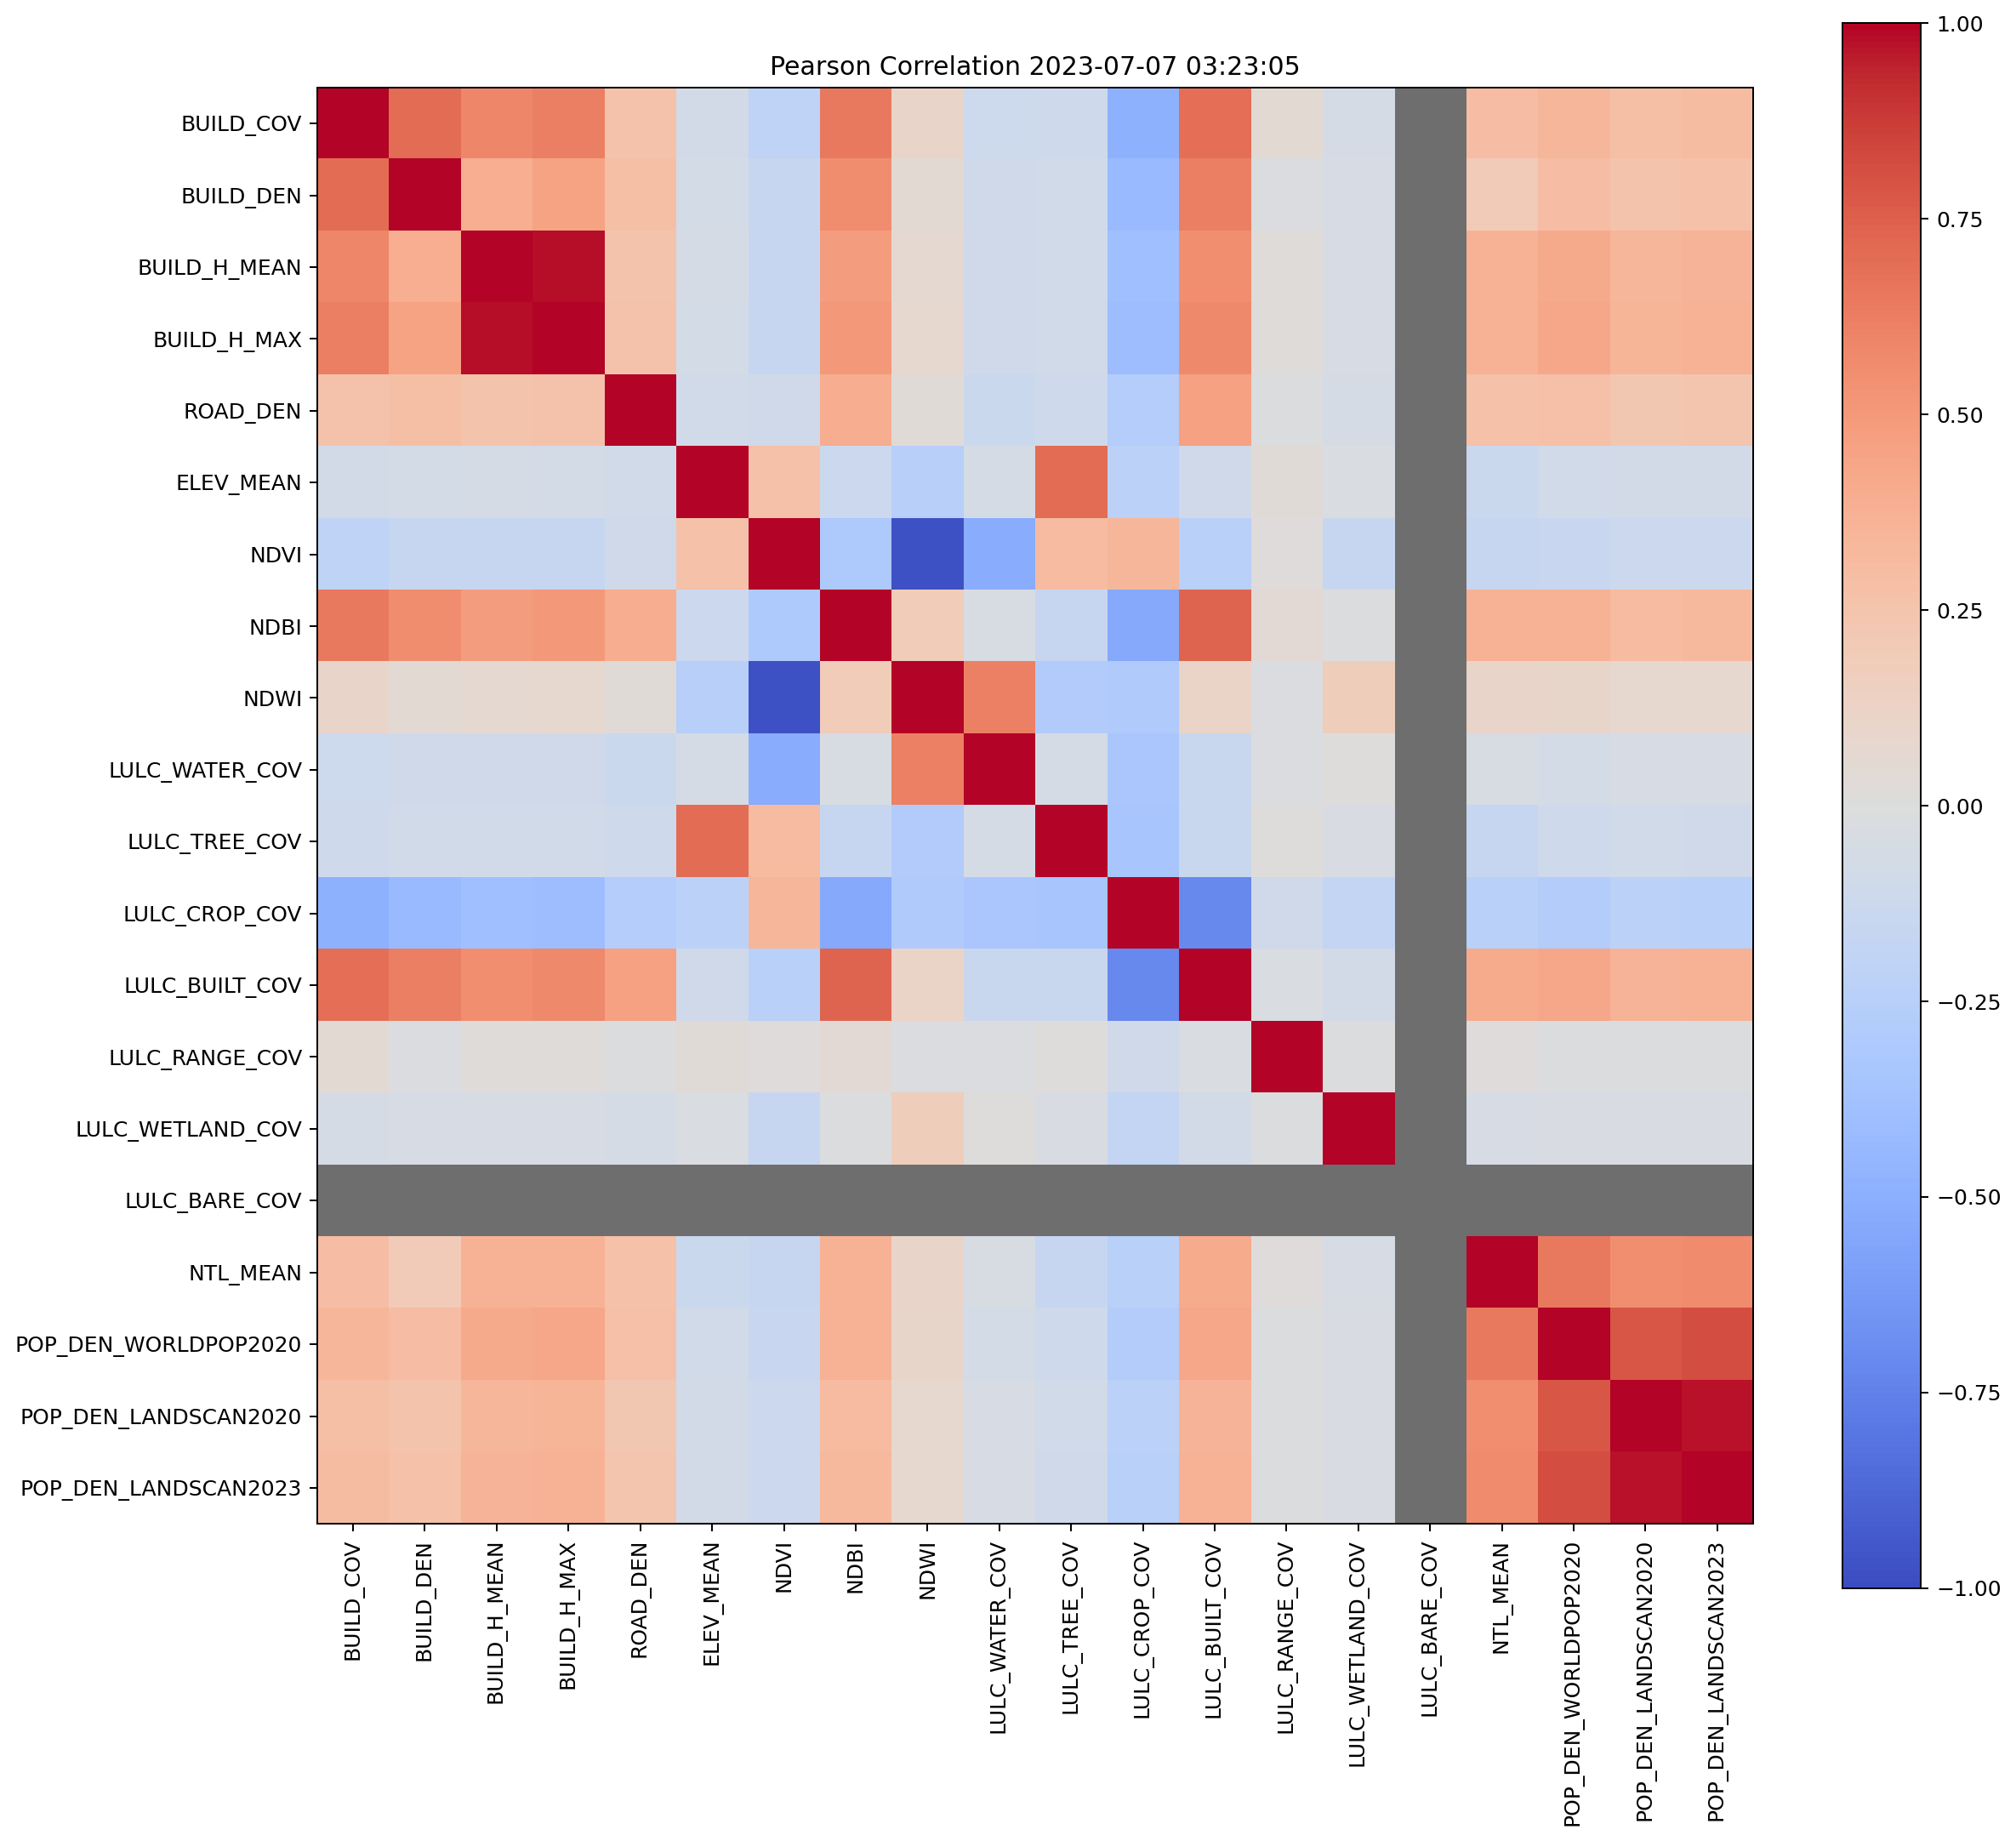

Values plotted in this chart, from the file beside it:
, BUILD_COV, BUILD_DEN, BUILD_H_MEAN, BUILD_H_MAX, ROAD_DEN, ELEV_MEAN, NDVI, NDBI, NDWI, LULC_WATER_COV, LULC_TREE_COV, LULC_CROP_COV, LULC_BUILT_COV, LULC_RANGE_COV, LULC_WETLAND_COV, LULC_BARE_COV, NTL_MEAN, POP_DEN_WORLDPOP2020, POP_DEN_LANDSCAN2020, POP_DEN_LANDSCAN2023
BUILD_COV, 1.0, 0.702, 0.5926, 0.6238, 0.2606, -0.07664, -0.2092, 0.6475, 0.1032, -0.1128, -0.1026, -0.4902, 0.6949, 0.04748, -0.05882, , 0.2895, 0.3366, 0.2816, 0.2977
BUILD_DEN, 0.702, 1.0, 0.3901, 0.4503, 0.2845, -0.06662, -0.1514, 0.561, 0.05182, -0.1005, -0.08978, -0.4284, 0.6179, -0.01761, -0.0527, , 0.1948, 0.2897, 0.2532, 0.2682
BUILD_H_MEAN, 0.5926, 0.3901, 1.0, 0.9823, 0.2517, -0.06224, -0.1486, 0.4773, 0.06831, -0.0944, -0.08179, -0.3836, 0.5512, 0.0227, -0.04957, , 0.3605, 0.4095, 0.3394, 0.3566
BUILD_H_MAX, 0.6238, 0.4503, 0.9823, 1.0, 0.2647, -0.0645, -0.1566, 0.5021, 0.07173, -0.09742, -0.08483, -0.4027, 0.5777, 0.0187, -0.05116, , 0.367, 0.4243, 0.3513, 0.3687
ROAD_DEN, 0.2606, 0.2845, 0.2517, 0.2647, 1.0, -0.07823, -0.09741, 0.3941, 0.0267, -0.1252, -0.109, -0.2664, 0.4578, -0.01216, -0.06232, , 0.2671, 0.2775, 0.2263, 0.2379
ELEV_MEAN, -0.07664, -0.06662, -0.06224, -0.0645, -0.07823, 1.0, 0.2687, -0.1183, -0.2507, -0.05708, 0.7007, -0.2266, -0.1002, 0.02747, -0.02641, , -0.1327, -0.08445, -0.07421, -0.07731
NDVI, -0.2092, -0.1514, -0.1486, -0.1566, -0.09741, 0.2687, 1.0, -0.3098, -0.9716, -0.5233, 0.3093, 0.3418, -0.2353, 0.01221, -0.1559, , -0.1548, -0.148, -0.1173, -0.1235
NDBI, 0.6475, 0.561, 0.4773, 0.5021, 0.3941, -0.1183, -0.3098, 1.0, 0.1842, -0.04619, -0.1544, -0.5361, 0.7279, 0.04435, -0.01475, , 0.3702, 0.37, 0.3062, 0.3248
NDWI, 0.1032, 0.05182, 0.06831, 0.07173, 0.0267, -0.2507, -0.9716, 0.1842, 1.0, 0.6159, -0.2843, -0.297, 0.1125, -0.01744, 0.1777, , 0.1083, 0.09429, 0.07295, 0.07669
LULC_WATER_COV, -0.1128, -0.1005, -0.0944, -0.09742, -0.1252, -0.05708, -0.5233, -0.04619, 0.6159, 1.0, -0.06177, -0.329, -0.1393, -0.02289, 0.00568, , -0.04247, -0.06782, -0.04695, -0.04805
LULC_TREE_COV, -0.1026, -0.08978, -0.08179, -0.08483, -0.109, 0.7007, 0.3093, -0.1544, -0.2843, -0.06177, 1.0, -0.3369, -0.135, 0.006982, -0.03259, , -0.1573, -0.1034, -0.09174, -0.09525
LULC_CROP_COV, -0.4902, -0.4284, -0.3836, -0.4027, -0.2664, -0.2266, 0.3418, -0.5361, -0.297, -0.329, -0.3369, 1.0, -0.7135, -0.1009, -0.1726, , -0.2398, -0.2792, -0.2283, -0.2419
LULC_BUILT_COV, 0.6949, 0.6179, 0.5512, 0.5777, 0.4578, -0.1002, -0.2353, 0.7279, 0.1125, -0.1393, -0.135, -0.7135, 1.0, -0.02478, -0.07194, , 0.4011, 0.4288, 0.3539, 0.3724
LULC_RANGE_COV, 0.04748, -0.01761, 0.0227, 0.0187, -0.01216, 0.02747, 0.01221, 0.04435, -0.01744, -0.02289, 0.006982, -0.1009, -0.02478, 1.0, -0.01024, , 0.00995, -0.01032, -0.01462, -0.01502
LULC_WETLAND_COV, -0.05882, -0.0527, -0.04957, -0.05116, -0.06232, -0.02641, -0.1559, -0.01475, 0.1777, 0.00568, -0.03259, -0.1726, -0.07194, -0.01024, 1.0, , -0.04857, -0.03335, -0.03739, -0.03798
LULC_BARE_COV, , , , , , , , , , , , , , , , , , , , 
NTL_MEAN, 0.2895, 0.1948, 0.3605, 0.367, 0.2671, -0.1327, -0.1548, 0.3702, 0.1083, -0.04247, -0.1573, -0.2398, 0.4011, 0.00995, -0.04857, , 1.0, 0.6466, 0.5514, 0.566
POP_DEN_WORLDPOP2020, 0.3366, 0.2897, 0.4095, 0.4243, 0.2775, -0.08445, -0.148, 0.37, 0.09429, -0.06782, -0.1034, -0.2792, 0.4288, -0.01032, -0.03335, , 0.6466, 1.0, 0.7845, 0.8163
POP_DEN_LANDSCAN2020, 0.2816, 0.2532, 0.3394, 0.3513, 0.2263, -0.07421, -0.1173, 0.3062, 0.07295, -0.04695, -0.09174, -0.2283, 0.3539, -0.01462, -0.03739, , 0.5514, 0.7845, 1.0, 0.9722
POP_DEN_LANDSCAN2023, 0.2977, 0.2682, 0.3566, 0.3687, 0.2379, -0.07731, -0.1235, 0.3248, 0.07669, -0.04805, -0.09525, -0.2419, 0.3724, -0.01502, -0.03798, , 0.566, 0.8163, 0.9722, 1.0
